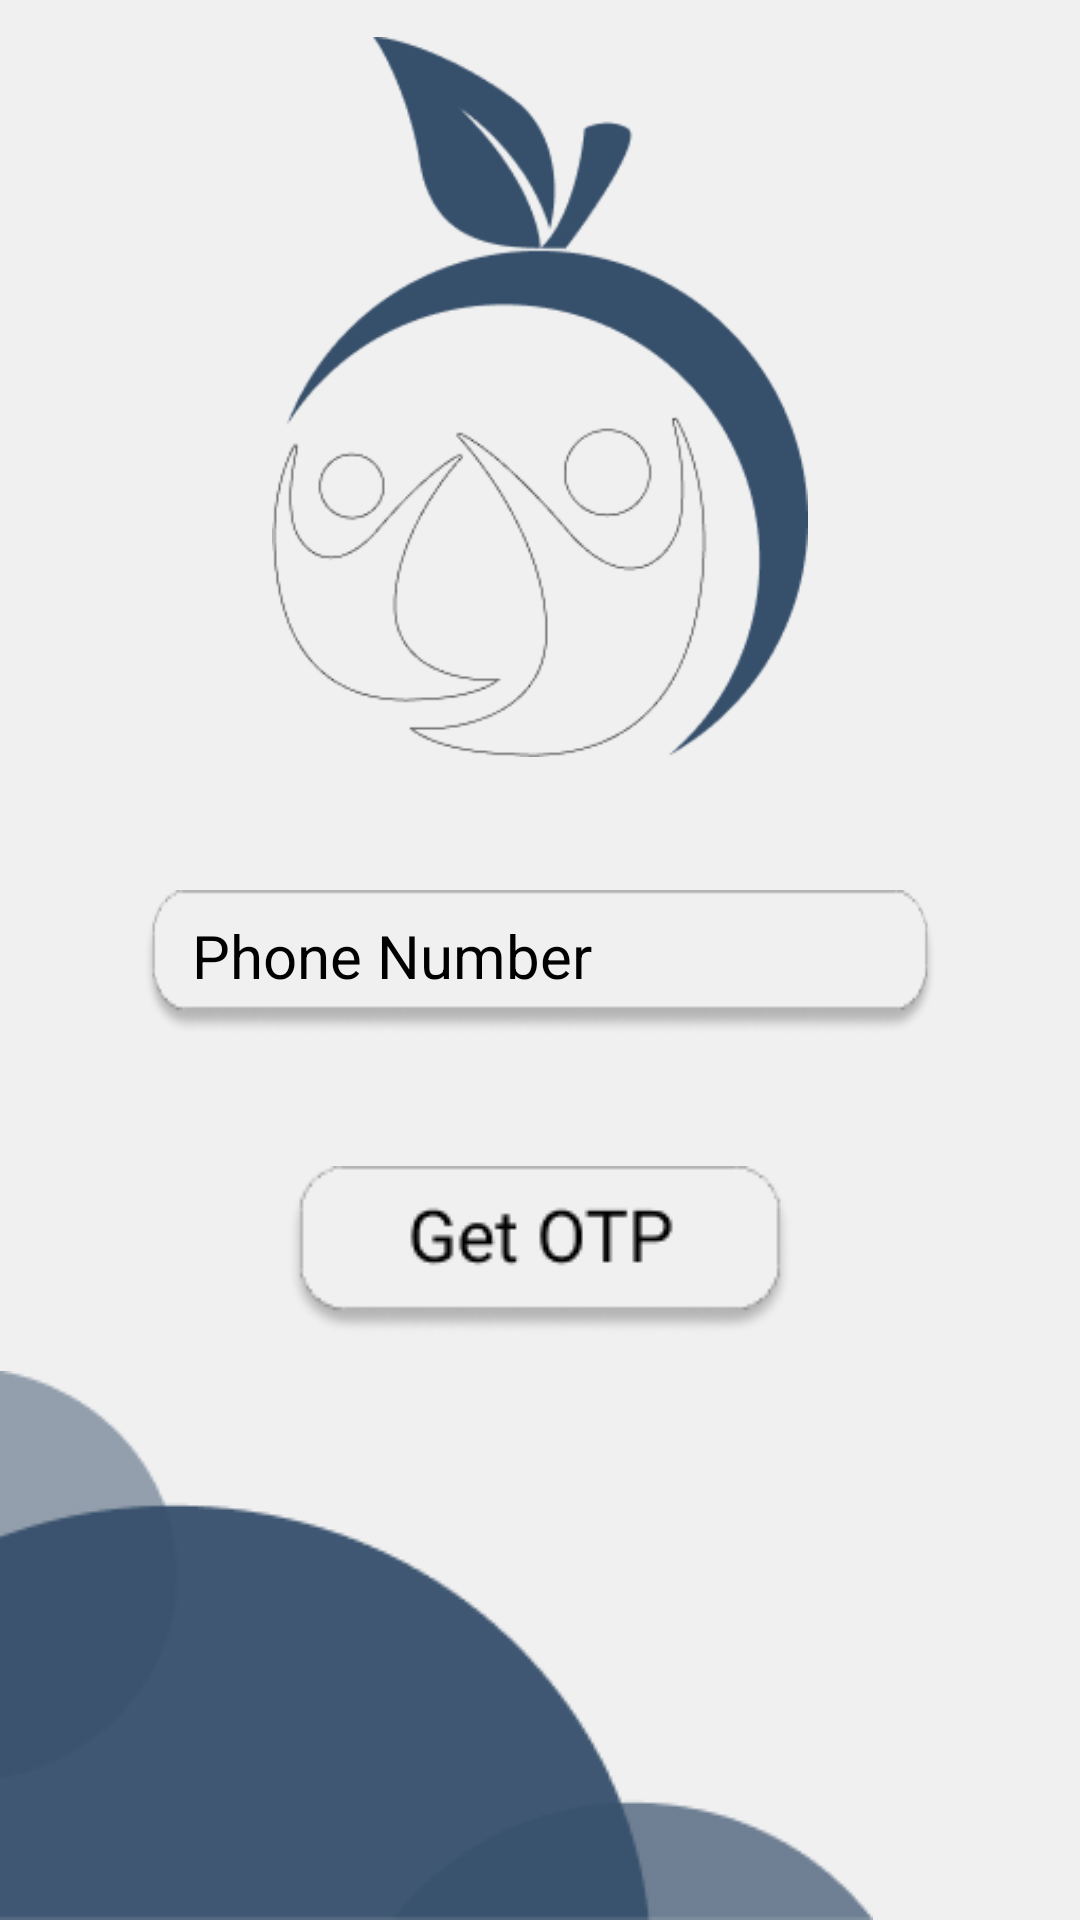

The Android layout XML behind this screen, and the referenced resources:
<!-- AndroidManifest.xml: application theme Theme.HealthAndFitness -->
<!-- res/layout/activity_login.xml -->
<?xml version="1.0" encoding="utf-8"?>
<androidx.constraintlayout.widget.ConstraintLayout
    xmlns:android="http://schemas.android.com/apk/res/android"
    xmlns:app="http://schemas.android.com/apk/res-auto"
    xmlns:tools="http://schemas.android.com/tools"
    android:layout_width="match_parent"
    android:layout_height="match_parent"
    tools:context=".activities.LoginActivity"
    android:background="@color/primary">

    <ImageView
        android:id="@+id/imgLogoLoginAct"
        android:layout_width="200dp"
        android:layout_height="240dp"
        android:layout_marginBottom="32dp"
        android:src="@drawable/logo"
        app:layout_constraintBottom_toTopOf="@id/edtTxtPhoneLoginActivity"
        app:layout_constraintLeft_toLeftOf="parent"
        app:layout_constraintRight_toRightOf="parent"
        app:layout_constraintTop_toTopOf="parent" />

    <EditText
        android:id="@+id/edtTxtPhoneLoginActivity"
        android:layout_width="match_parent"
        android:layout_height="wrap_content"
        android:layout_marginHorizontal="48dp"
        android:paddingHorizontal="16dp"
        android:paddingBottom="4dp"
        android:textSize="20sp"
        android:textColor="@color/black"
        android:hint="Phone Number"
        android:textColorHint="@color/black"
        android:inputType="phone"
        android:maxLength="10"
        android:maxLines="1"
        android:background="@drawable/edt_txt_background"
        app:layout_constraintVertical_bias="0.3"
        app:layout_constraintEnd_toEndOf="parent"
        app:layout_constraintStart_toStartOf="parent"
        app:layout_constraintTop_toBottomOf="@id/imgLogoLoginAct"
        app:layout_constraintBottom_toTopOf="@id/btnGetOtpLoginActivity"
        android:autofillHints="phone" />

    <EditText
        android:id="@+id/edtTxtOtpLoginActivity"
        android:layout_width="match_parent"
        android:layout_height="wrap_content"
        android:layout_marginHorizontal="48dp"
        android:paddingHorizontal="16dp"
        android:paddingBottom="4dp"
        android:textSize="20sp"
        android:textColor="@color/black"
        android:hint="OTP"
        android:textColorHint="@color/black"
        android:inputType="phone"
        android:maxLength="6"
        android:maxLines="1"
        android:background="@drawable/edt_txt_background"
        app:layout_constraintEnd_toEndOf="@id/edtTxtPhoneLoginActivity"
        app:layout_constraintStart_toStartOf="@id/edtTxtPhoneLoginActivity"
        app:layout_constraintTop_toBottomOf="@id/edtTxtPhoneLoginActivity"
        app:layout_constraintBottom_toTopOf="@id/edtTxtPhoneLoginActivity"
        android:autofillHints="phone"
        android:visibility="invisible"/>

    <ImageView
        android:id="@+id/btnGetOtpLoginActivity"
        android:layout_width="wrap_content"
        android:layout_height="wrap_content"
        android:layout_marginTop="32dp"
        android:src="@drawable/btn_get_otp"
        app:layout_constraintStart_toStartOf="parent"
        app:layout_constraintEnd_toEndOf="parent"
        app:layout_constraintTop_toBottomOf="@id/edtTxtPhoneLoginActivity"
        app:layout_constraintBottom_toTopOf="@id/bottomDesignLoginActivity"/>

    <ImageView
        android:id="@+id/btnSubmitLoginActivity"
        android:layout_width="wrap_content"
        android:layout_height="wrap_content"
        android:src="@drawable/btn_submit"
        app:layout_constraintStart_toStartOf="@id/btnGetOtpLoginActivity"
        app:layout_constraintEnd_toEndOf="@id/btnGetOtpLoginActivity"
        app:layout_constraintTop_toBottomOf="@id/btnGetOtpLoginActivity"
        app:layout_constraintBottom_toTopOf="@id/btnGetOtpLoginActivity"
        android:visibility="invisible"/>

    <ImageView
        android:id="@+id/bottomDesignLoginActivity"
        android:layout_width="wrap_content"
        android:layout_height="wrap_content"
        android:src="@drawable/login_bottom_design"
        android:scaleType="centerCrop"
        app:layout_constraintStart_toStartOf="parent"
        app:layout_constraintBottom_toBottomOf="parent"/>

    <ProgressBar
        android:id="@+id/btnProgressBarLoginActivity"
        android:layout_width="wrap_content"
        android:layout_height="wrap_content"
        android:paddingBottom="8dp"
        android:visibility="invisible"
        app:layout_constraintStart_toStartOf="@id/btnGetOtpLoginActivity"
        app:layout_constraintEnd_toEndOf="@id/btnGetOtpLoginActivity"
        app:layout_constraintTop_toBottomOf="@id/btnGetOtpLoginActivity"
        app:layout_constraintBottom_toTopOf="@id/btnGetOtpLoginActivity"/>

</androidx.constraintlayout.widget.ConstraintLayout>
<!-- resources referenced by this layout -->
<resources>
  <color name="black">#FF000000</color>
  <color name="primary">#F0F0F0</color>
  <!-- drawable btn_get_otp: png bitmap (drawable, 3663 bytes) -->
  <!-- drawable btn_submit: png bitmap (drawable, 3547 bytes) -->
  <!-- drawable edt_txt_background: png bitmap (drawable, 3635 bytes) -->
  <!-- drawable login_bottom_design: png bitmap (drawable, 3760 bytes) -->
  <!-- drawable logo: png bitmap (drawable, 15262 bytes) -->
  <style name="Theme.HealthAndFitness" parent="Theme.MaterialComponents.DayNight.NoActionBar">
          
          <item name="colorPrimary">@color/primary</item>
          <item name="colorPrimaryVariant">@color/primary</item>
          <item name="colorOnPrimary">@color/secondary</item>
          
          <item name="colorSecondary">@color/secondary</item>
          <item name="colorSecondaryVariant">@color/secondary</item>
          <item name="colorOnSecondary">@color/primary</item>
          
          <item name="android:statusBarColor" tools:targetApi="l">?attr/colorPrimaryVariant</item>
          
      </style>
  <color name="secondary">#364F6B</color>
</resources>
